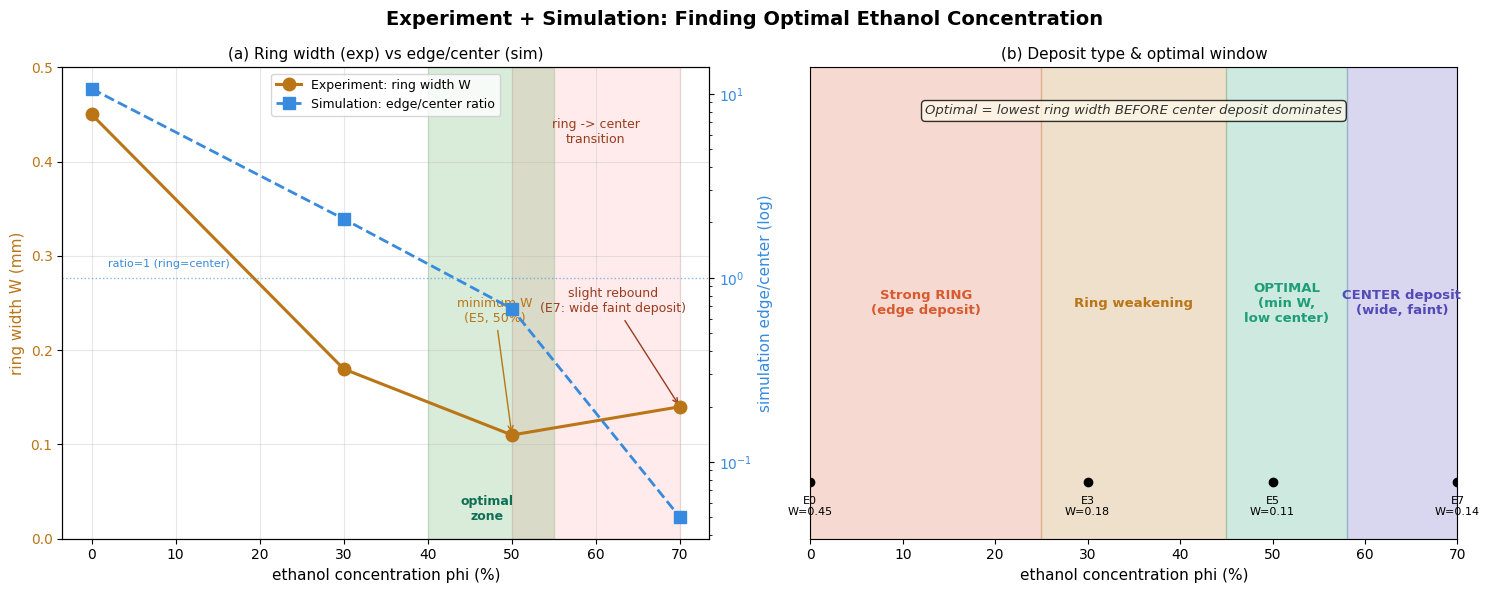

Generate this figure with matplotlib:
"""
analysis_chart.py — 실험 + 시뮬레이션 통합 분석 차트

실험(링 너비 W)과 시뮬레이션(edge/center 비)을 한 화면에 겹쳐,
최적 에탄올 농도 구간을 시각적으로 도출한다.
"""

import numpy as np
import matplotlib.pyplot as plt
import matplotlib as mpl

mpl.rcParams['font.family'] = 'DejaVu Sans'
mpl.rcParams['axes.unicode_minus'] = False

# ── 데이터 ──
phi = np.array([0, 30, 50, 70])
W_exp = np.array([0.45, 0.18, 0.11, 0.14])       # 실험 링 너비 (mm)
theta = np.array([19.5, 11.3, 8.1, 6.8])
sim_ratio = np.array([10.66, 2.09, 0.68, 0.05])  # 시뮬 edge/center

fig, axes = plt.subplots(1, 2, figsize=(15, 6))
fig.suptitle("Experiment + Simulation: Finding Optimal Ethanol Concentration",
             fontsize=14, fontweight='bold')

# ============================================================
# (좌) 실험 W + 시뮬 edge/center 겹치기
# ============================================================
ax = axes[0]
ax2 = ax.twinx()

# 실험 W (왼쪽 축)
l1 = ax.plot(phi, W_exp, 'o-', color="#BA7517", lw=2.2, ms=9,
             label="Experiment: ring width W", zorder=5)
ax.set_xlabel("ethanol concentration phi (%)", fontsize=11)
ax.set_ylabel("ring width W (mm)", color="#BA7517", fontsize=11)
ax.tick_params(axis='y', labelcolor="#BA7517")
ax.set_ylim(0, 0.5)

# E5 최소 표시
imin = np.argmin(W_exp)
ax.annotate("minimum W\n(E5, 50%)", xy=(phi[imin], W_exp[imin]),
            xytext=(phi[imin]-2, W_exp[imin]+0.12),
            fontsize=9, color="#BA7517", ha='center',
            arrowprops=dict(arrowstyle='->', color="#BA7517"))
# E7 반등 표시
ax.annotate("slight rebound\n(E7: wide faint deposit)",
            xy=(phi[3], W_exp[3]), xytext=(phi[3]-8, W_exp[3]+0.10),
            fontsize=9, color="#993C1D", ha='center',
            arrowprops=dict(arrowstyle='->', color="#993C1D"))

# 시뮬 edge/center (오른쪽 축, 로그)
l2 = ax2.plot(phi, sim_ratio, 's--', color="#378ADD", lw=2, ms=8,
              label="Simulation: edge/center ratio", zorder=4)
ax2.set_ylabel("simulation edge/center (log)", color="#378ADD", fontsize=11)
ax2.tick_params(axis='y', labelcolor="#378ADD")
ax2.set_yscale('log')
ax2.axhline(1.0, color="#378ADD", ls=':', lw=1, alpha=0.6)
ax2.text(2, 1.15, "ratio=1 (ring=center)", color="#378ADD", fontsize=8)

# 전환 구간 음영 (E5~E7: 링→중심 전환)
ax.axvspan(50, 70, alpha=0.08, color='red')
ax.text(60, 0.42, "ring -> center\ntransition", ha='center', fontsize=9,
        color='#993C1D')

# 최적 구간 표시 (E5 근처)
ax.axvspan(40, 55, alpha=0.15, color='green')
ax.text(47, 0.02, "optimal\nzone", ha='center', fontsize=9,
        color='#0F6E56', fontweight='bold')

lines = l1 + l2
ax.legend(lines, [x.get_label() for x in lines], loc='upper center', fontsize=9)
ax.set_title("(a) Ring width (exp) vs edge/center (sim)", fontsize=11)
ax.grid(alpha=0.3)

# ============================================================
# (우) 종합 해석: 침착 유형 다이어그램
# ============================================================
ax = axes[1]
ax.set_xlim(0, 70)
ax.set_ylim(0, 1)
ax.set_xlabel("ethanol concentration phi (%)", fontsize=11)
ax.set_yticks([])
ax.set_title("(b) Deposit type & optimal window", fontsize=11)

# 구간별 색/설명
zones = [
    (0, 25, "#D85A30", "Strong RING\n(edge deposit)"),
    (25, 45, "#BA7517", "Ring weakening"),
    (45, 58, "#1D9E75", "OPTIMAL\n(min W,\nlow center)"),
    (58, 70, "#534AB7", "CENTER deposit\n(wide, faint)"),
]
for x0, x1, col, label in zones:
    ax.axvspan(x0, x1, alpha=0.22, color=col)
    ax.text((x0+x1)/2, 0.5, label, ha='center', va='center',
            fontsize=9.5, color=col, fontweight='bold')

# 데이터 점 표시
for p, w, t in zip(phi, W_exp, theta):
    ax.plot([p], [0.12], 'ko', ms=6)
    ax.text(p, 0.05, f"E{p//10}\nW={w}", ha='center', fontsize=8)

ax.text(35, 0.9, "Optimal = lowest ring width BEFORE center deposit dominates",
        ha='center', fontsize=9.5, style='italic', color='#333',
        bbox=dict(boxstyle='round', facecolor='#FFF8E8', alpha=0.8))

plt.tight_layout()
plt.savefig('analysis_chart.png', dpi=130, bbox_inches='tight')
print("Saved: analysis_chart.png")
